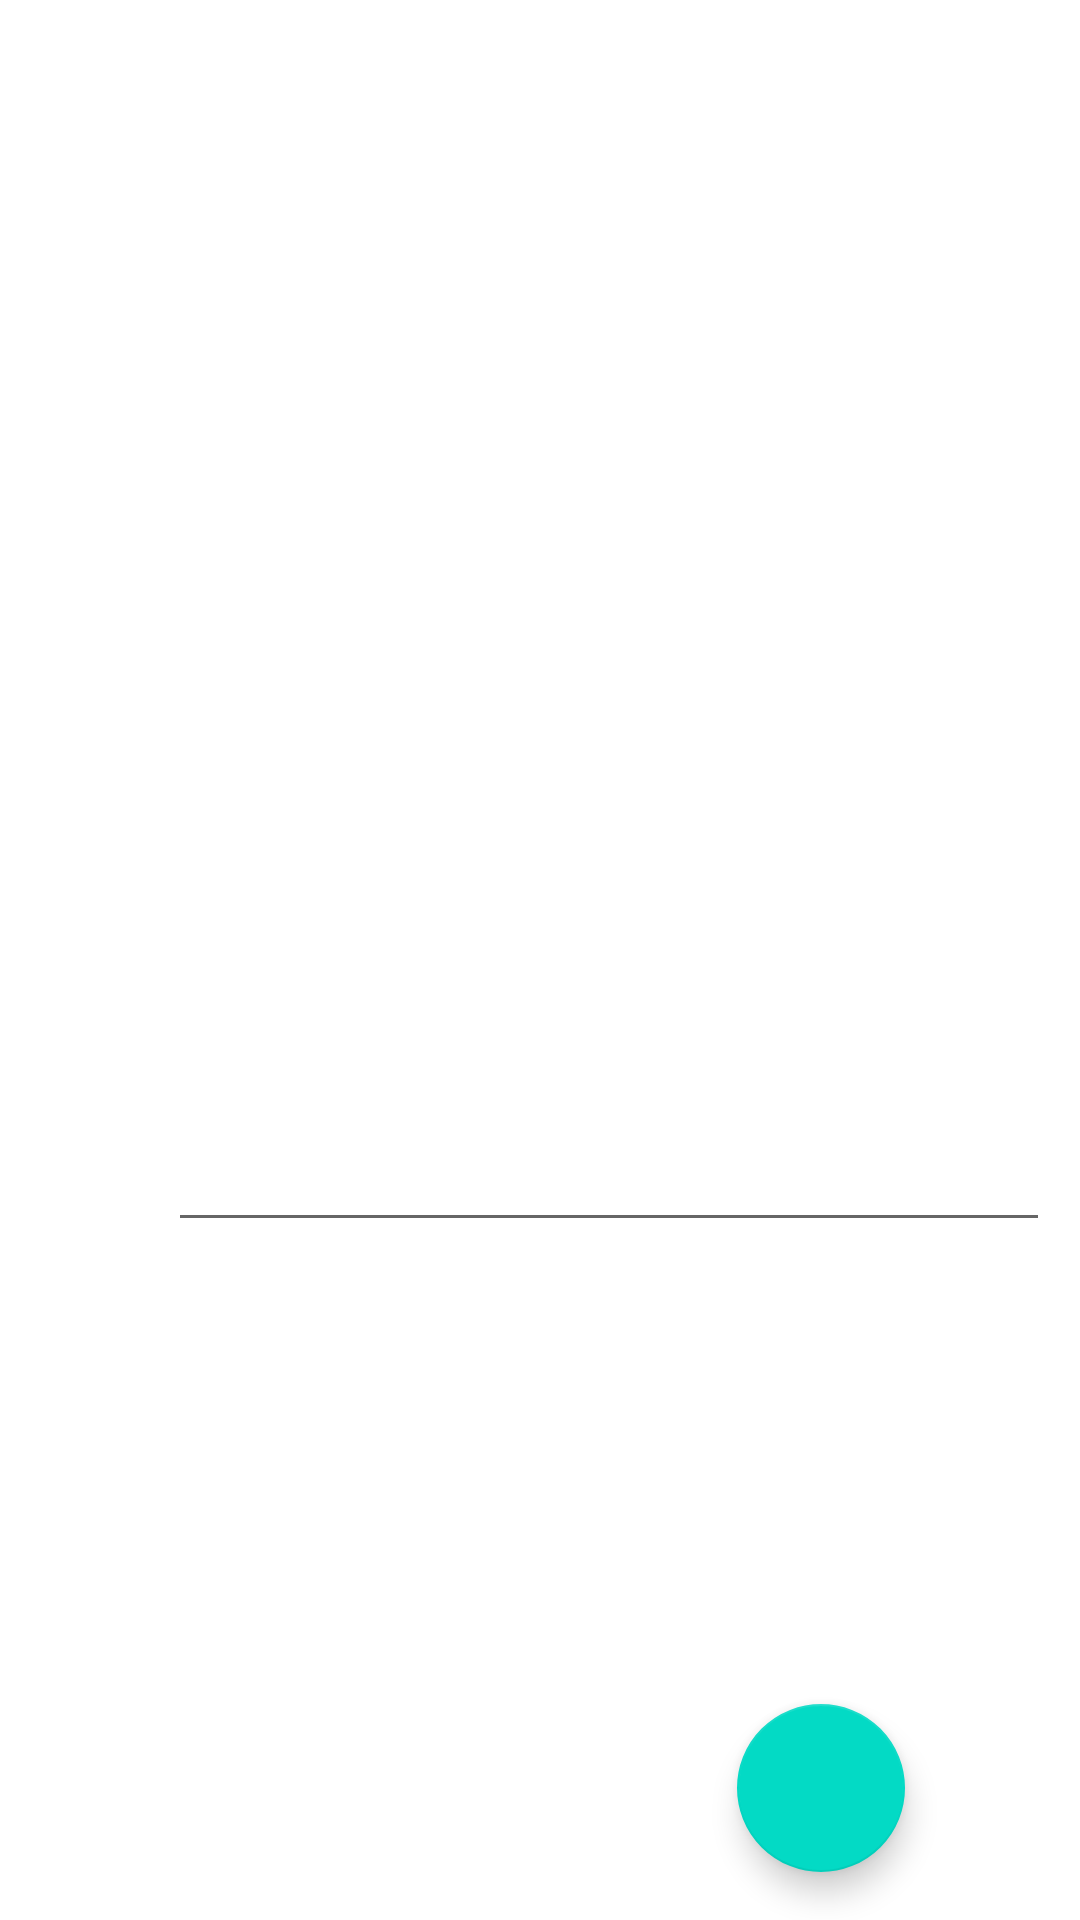

The Android layout XML behind this screen, and the referenced resources:
<!-- AndroidManifest.xml: application theme Theme.Wip -->
<!-- res/layout/activity_image_details.xml -->
<?xml version="1.0" encoding="utf-8"?>
<androidx.constraintlayout.widget.ConstraintLayout xmlns:android="http://schemas.android.com/apk/res/android"
    xmlns:app="http://schemas.android.com/apk/res-auto"
    xmlns:tools="http://schemas.android.com/tools"
    android:layout_width="match_parent"
    android:layout_height="match_parent"
    tools:context=".ImageDetailsActivity">

    <ImageView
        android:id="@+id/selectedImage"
        android:layout_width="wrap_content"
        android:layout_height="wrap_content"
        android:layout_centerInParent="true"
        android:layout_marginTop="68dp"
        android:maxHeight="500dp"
        android:minWidth="250dp"
        android:minHeight="250dp"
        app:layout_constraintEnd_toEndOf="parent"
        app:layout_constraintHeight_max="500dp"
        app:layout_constraintHorizontal_bias="0.496"
        app:layout_constraintStart_toStartOf="parent"
        app:layout_constraintTop_toTopOf="parent" />

    <EditText
        android:id="@+id/edit_image_title"
        android:layout_width="wrap_content"
        android:layout_height="wrap_content"
        android:layout_marginStart="56dp"
        android:layout_marginTop="48dp"
        android:ems="14"
        android:inputType="textPersonName"
        android:minHeight="48dp"
        android:text="@string/image_uploaded_default_title"
        android:textColor="@color/white"
        app:layout_constraintStart_toStartOf="parent"
        app:layout_constraintTop_toBottomOf="@+id/selectedImage" />

    <com.google.android.material.floatingactionbutton.FloatingActionButton
        android:id="@+id/deleteBtn"
        android:layout_width="wrap_content"
        android:layout_height="wrap_content"
        android:layout_marginEnd="3dp"
        android:layout_marginBottom="16dp"
        android:clickable="true"
        app:layout_constraintBottom_toBottomOf="parent"
        app:layout_constraintEnd_toEndOf="@+id/selectedImage"
        app:srcCompat="@drawable/trash_icon"
        app:useCompatPadding="false" />


</androidx.constraintlayout.widget.ConstraintLayout>
<!-- resources referenced by this layout -->
<resources>
  <color name="white">#FFFFFFFF</color>
  <style name="Theme.Wip" parent="Theme.MaterialComponents.DayNight.DarkActionBar">
          
          <item name="colorPrimary">@color/purple_500</item>
          <item name="colorPrimaryVariant">@color/purple_700</item>
          <item name="colorOnPrimary">@color/white</item>
          
          <item name="colorSecondary">@color/teal_200</item>
          <item name="colorSecondaryVariant">@color/teal_700</item>
          <item name="colorOnSecondary">@color/black</item>
          
          <item name="android:statusBarColor">?attr/colorPrimaryVariant</item>
          
      </style>
  <color name="purple_500">#FF6200EE</color>
  <color name="purple_700">#FF3700B3</color>
  <color name="teal_200">#FF03DAC5</color>
  <color name="teal_700">#FF018786</color>
  <color name="black">#FF000000</color>
</resources>
